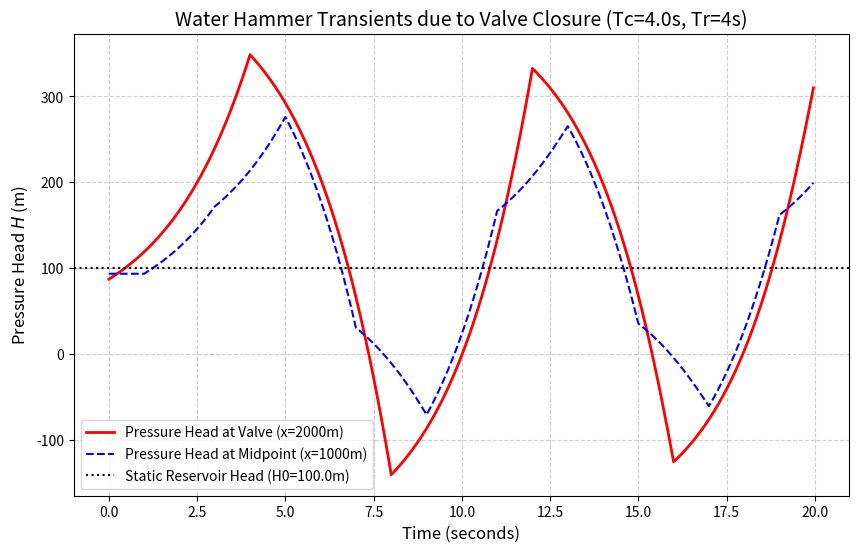
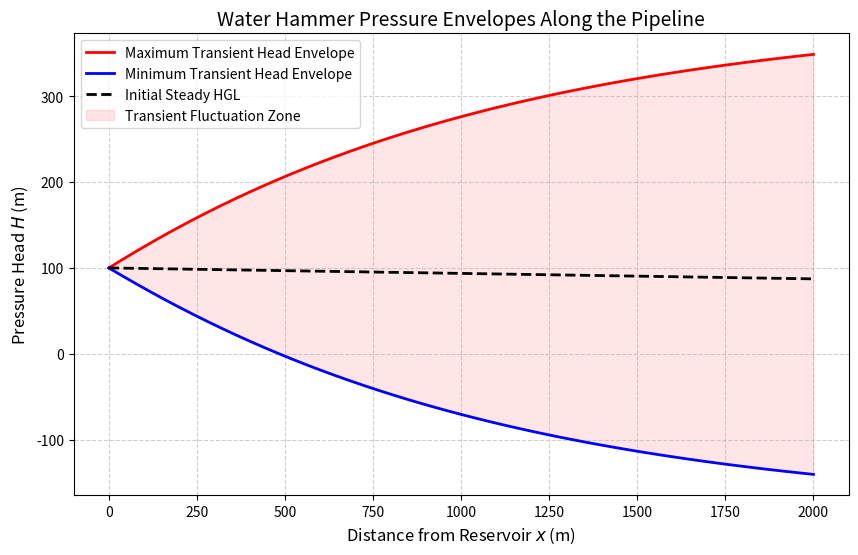

The matplotlib source for these figures, in order:
import numpy as np
import pandas as pd
import matplotlib
matplotlib.use('Agg')
import matplotlib.pyplot as plt
import os

# Ensure the directory exists
output_dir = r"D:\cowork\教材\chs-books-v2\books\open-channel-hydraulics\assets\ch10"
os.makedirs(output_dir, exist_ok=True)

# 水锤现象模拟 (Water Hammer)
# 特征线法 (Method of Characteristics, MOC) 求解有压管流瞬态

# 参数设置
L = 2000.0       # 管道总长 m
D = 1.0          # 管道内径 m
a = 1000.0       # 水击波速 m/s (取决于管材和水的体积弹性模量)
f = 0.02         # 达西阻力系数
H0 = 100.0       # 上游水库恒定水头 m
V0 = 2.5         # 初始稳态流速 m/s
g = 9.81         # 重力加速度

# 计算初始稳态水头分布
A = np.pi * (D**2) / 4.0
H_init = np.zeros(0) # 稍后初始化
V_init = np.ones(0) * V0

# 阀门关闭时间 (Tc)
Tc = 4.0         # 阀门完全关闭所需时间 s (线性关闭)
# 水击相长 Tr = 2L/a = 2*2000/1000 = 4.0s
# 这里设 Tc = Tr，属于间接水击的临界情况

# 时空网格剖分 (必须满足 Courant 条件: dx = a * dt)
nx = 51          # 节点数
dx = L / (nx - 1)
dt = dx / a      # dt = 40 / 1000 = 0.04s
nt = int(20.0 / dt) # 模拟 20 秒 (包含5个相长周期)

# 初始化矩阵
H = np.zeros((nt, nx))
V = np.zeros((nt, nx))

# 稳态初始条件
for i in range(nx):
    x = i * dx
    V[0, i] = V0
    # 扣除沿程损失: H(x) = H0 - f * (L/D) * (V0^2 / 2g) * (x/L)
    hf_x = f * (x / D) * (V0**2 / (2 * g))
    H[0, i] = H0 - hf_x

# 阀门开度衰减函数 (Tau)
def tau(t):
    if t <= Tc:
        return 1.0 - t / Tc # 线性关闭
    else:
        return 0.0 # 完全关闭

# 阀门流量系数 Kv
Kv = V0 / np.sqrt(H[0, -1])

# MOC 摩擦项系数 
R_f = f * dx / (2 * g * D)
# 水击阻抗
B = a / g

# 开始时间演进
for n in range(1, nt):
    t = n * dt
    
    # 内部节点计算
    for i in range(1, nx-1):
        # 正特征线 C+方程 (从 i-1, n-1 推导)
        Cp = H[n-1, i-1] + B * V[n-1, i-1] - R_f * V[n-1, i-1] * abs(V[n-1, i-1])
        Cm = H[n-1, i+1] - B * V[n-1, i+1] + R_f * V[n-1, i+1] * abs(V[n-1, i+1])
        
        # 求解 H_i^n 和 V_i^n
        H[n, i] = (Cp + Cm) / 2.0
        V[n, i] = (Cp - Cm) / (2.0 * B)
        
    # 上游边界条件 (水库，水头恒定)
    H[n, 0] = H0
    Cm_us = H[n-1, 1] - B * V[n-1, 1] + R_f * V[n-1, 1] * abs(V[n-1, 1])
    V[n, 0] = (H[n, 0] - Cm_us) / B
    
    # 下游边界条件 (阀门动态关闭)
    Cp_ds = H[n-1, nx-2] + B * V[n-1, nx-2] - R_f * V[n-1, nx-2] * abs(V[n-1, nx-2])
    tau_val = tau(t)
    
    if tau_val <= 0:
        V[n, nx-1] = 0.0
        H[n, nx-1] = Cp_ds
    else:
        # 求解二次方程 V = tau * Kv * sqrt(H), H = Cp - B*V
        # V^2 + B*(tau*Kv)^2 * V - (tau*Kv)^2 * Cp = 0
        K_val = (tau_val * Kv)**2
        Cv = K_val * B / 2.0
        discriminant = Cv**2 + K_val * Cp_ds
        
        if discriminant < 0:
            V_sol = 0
            H_sol = Cp_ds
        else:
            V_sol = -Cv + np.sqrt(discriminant)
            H_sol = Cp_ds - B * V_sol
            
        V[n, nx-1] = V_sol
        H[n, nx-1] = H_sol

# 记录时间序列
time_array = np.arange(nt) * dt
history_valve_H = H[:, -1]
history_valve_V = V[:, -1]
history_mid_H = H[:, int(nx/2)]

# 提取关键点生成表格
df_table = []
snapshots_t = [0.0, 2.0, 4.0, 6.0, 8.0, 10.0, 12.0]
for t_snap in snapshots_t:
    idx = int(t_snap / dt)
    if idx >= nt: idx = nt - 1
    df_table.append({
        'Time (s)': t_snap,
        'Valve Opening τ': round(tau(t_snap), 2),
        'Valve Velocity (m/s)': round(V[idx, -1], 2),
        'Valve Pressure Head H (m)': round(H[idx, -1], 2),
        'Midpoint Pressure H (m)': round(H[idx, int(nx/2)], 2)
    })

df = pd.DataFrame(df_table)
md_table = df.to_markdown(index=False)
with open(os.path.join(output_dir, "water_hammer_table.md"), "w", encoding="utf-8") as f:
    f.write(md_table)

# 绘制时间序列图 (阀门处水锤压力振荡)
plt.figure(figsize=(10, 6))
plt.plot(time_array, history_valve_H, 'r-', linewidth=2, label='Pressure Head at Valve (x=2000m)')
plt.plot(time_array, history_mid_H, 'b--', linewidth=1.5, label='Pressure Head at Midpoint (x=1000m)')
plt.axhline(y=H0, color='k', linestyle=':', label=f'Static Reservoir Head (H0={H0}m)')

plt.xlabel('Time (seconds)', fontsize=12)
plt.ylabel('Pressure Head $H$ (m)', fontsize=12)
plt.title(f'Water Hammer Transients due to Valve Closure (Tc={Tc}s, Tr=4s)', fontsize=14)
plt.legend()
plt.grid(True, linestyle='--', alpha=0.6)
plt.savefig(os.path.join(output_dir, "hammer_pressure_time.png"), dpi=300, bbox_inches='tight')

# 绘制管道内部的包络线 (最大/最小水头)
max_H = np.max(H, axis=0)
min_H = np.min(H, axis=0)
x_coords = np.linspace(0, L, nx)

plt.figure(figsize=(10, 6))
plt.plot(x_coords, max_H, 'r-', linewidth=2, label='Maximum Transient Head Envelope')
plt.plot(x_coords, min_H, 'b-', linewidth=2, label='Minimum Transient Head Envelope')
plt.plot(x_coords, H[0, :], 'k--', linewidth=2, label='Initial Steady HGL')

plt.fill_between(x_coords, min_H, max_H, color='red', alpha=0.1, label='Transient Fluctuation Zone')

plt.xlabel('Distance from Reservoir $x$ (m)', fontsize=12)
plt.ylabel('Pressure Head $H$ (m)', fontsize=12)
plt.title('Water Hammer Pressure Envelopes Along the Pipeline', fontsize=14)
plt.legend()
plt.grid(True, linestyle='--', alpha=0.6)
plt.savefig(os.path.join(output_dir, "hammer_envelope.png"), dpi=300, bbox_inches='tight')

print("Files generated successfully.")
